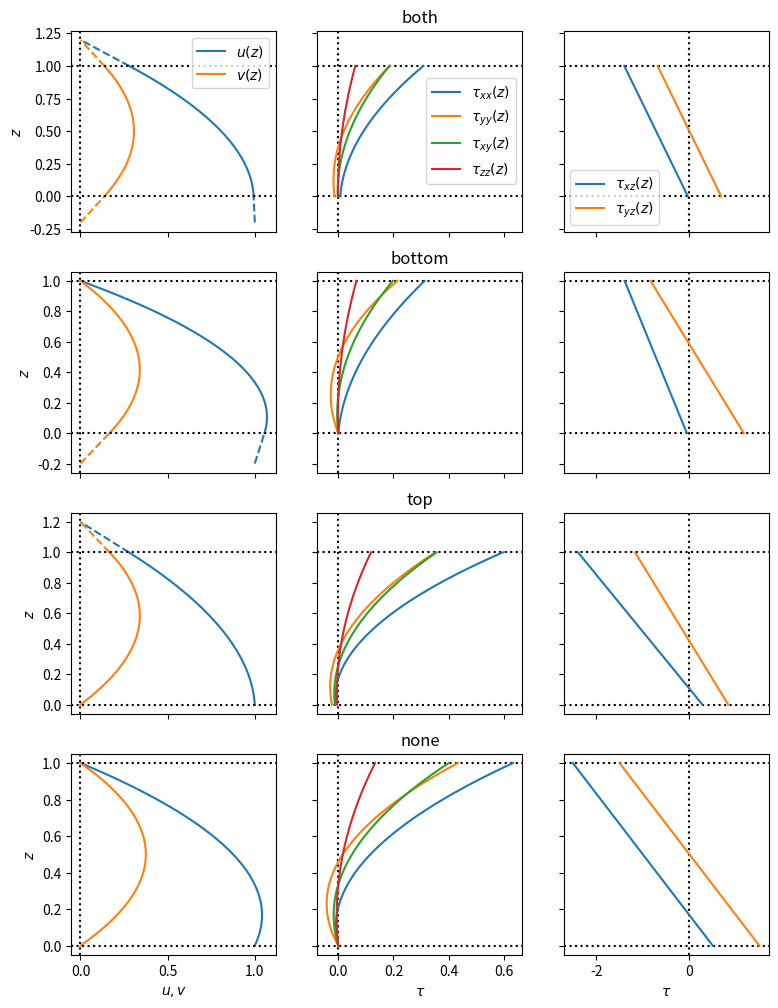

The matplotlib source for this figure:
# %% [markdown]
# # Viscous stress tensor calculation with wall slip

# %% [markdown]
# The viscous stress tensor for a Newtonian fluid is usually expressed as a linear function of
# the velocity gradient, i.e., 
# $\tau_{ij} = \eta(u_{i,j} + u_{j,i}) + (\zeta - \frac{2}{3}\eta)u_{i,i}\delta_{ij}$.
# Here, we seek an expression in terms of the gap-averaged densities of conserved 
# variables $\rho(x, y)$, $j_x(x, y)$, and $j_y(x, y)$.
# Here, we use [Sympy](https://sympy.org) to derive the expressions for the stress tensor components.
#
# We start with a common ansatz for the velocity profiles
# 
# $u(z) = a z (h - z) + \frac{U_{top} - U_{bot}}{h} z + U_{bot}$,
# 
# $v(z) = b z (h - z) + \frac{V_{top} - V_{bot}}{h} z + V_{bot}$,
#
# $w(z) = cz^2(h - z)^2$,
#
# for $z \in [0, h]$.
#

# %%
import sympy as sp

# Define Cartesian coordinates
x, y, z = sp.symbols('x y z')

# Define some constants
zeta, eta = sp.symbols('zeta eta') # Viscosities

# The unknown parameters for the nonlinear part, that we need to find
a, b, c = sp.symbols('a b c')

# The gap height is a function of the lateral coordinates
h = sp.Function('h')

# %% [markdown]
# $U_{bot}$, $U_{top}$, $V_{bot}$, $V_{top}$ are the velocity of the outermost fluid 
# layers in contact with the the bottom and top wall, and in $x$ and $y$ direction, respectively.
# In the case of the no slip boundary condition, these velocities are identical
# with those of the wall. For the no slip boundary conditions, we have to account for the slip length $L_{slip}$
#
# $U_{bot} = U_{bot,wall} + L_{slip, bot}\left(\frac{\partial u}{\partial z}\right)_{z=0}$,
#
# $U_{top} = U_{top,wall} - L_{slip, top}\left(\frac{\partial u}{\partial z}\right)_{z=h}$,
#
# $V_{bot} = V_{bot,wall} + L_{slip, top}\left(\frac{\partial v}{\partial z}\right)_{z=0}$,
#
# $V_{top} = V_{top,wall} - L_{slip, top}\left(\frac{\partial v}{\partial z}\right)_{z=h}$.
#
# Thus, wall velocities are constants...

# %%
Lsb, Lst  = sp.symbols('Lsb Lst')
Utw, Ubw, Vtw, Vbw = sp.symbols('Utw Ubw Vtw Vbw')



# %% [markdown]
# ...but the boundary layer velocities are functions (of x and y).


# %%
Ut, Ub, Vt, Vb = sp.symbols('Ut Ub Vt Vb') # Velocities
# Ut = sp.Function('Ut')
# Ub = sp.Function('Ub')
# Vt = sp.Function('Vt')
# Vb = sp.Function('Vb')

# %%
# Velocity profiles
_u = (Ut - Ub) * z /  h(x, y) + Ub + a * z * (h(x, y) - z)
_v = (Vt - Vb) * z /  h(x, y) + Vb + b * z * (h(x, y) - z)
w = c * z**2 * (h(x, y) - z)**2

# Helper variables
__Ub = Ubw + Lsb * sp.diff(_u, z).subs(z, 0)
__Ut = Utw - Lst * sp.diff(_u, z).subs(z, h(x, y))
__Vb = Vbw + Lsb * sp.diff(_v, z).subs(z, 0)
__Vt = Vtw - Lst * sp.diff(_v, z).subs(z, h(x, y))

# Replace boundary layer velcoities
u = _u.subs({Ub: __Ub, Ut: __Ut})
v = _v.subs({Vb: __Vb, Vt: __Vt})


# %% [markdown]
# The unknown parameters can be found by using the definition of the 
# gap-averaged fluxes, e.g.
# 
# $j_x(x, y) = \frac{\rho(x, y)}{h(x,y)}\int_0^{h(x, y)} u(z) dz$,
#
# where we assume that the density is constant across the gap. 
# Thus, we can solve the latter expression for $a$.

# %%
# Define continuum fields as functions
jx = sp.Function('jx')
jy = sp.Function('jy')
jz = sp.Function('jz')
rho = sp.Function('rho')

# Define equations
eq1 = sp.Eq(jx(x, y), rho(x, y) / h(x, y) * sp.integrate(u, (z, 0, h(x, y))))
eq2 = sp.Eq(jy(x, y), rho(x, y) / h(x, y) * sp.integrate(v, (z, 0, h(x, y))))
eq3 = sp.Eq(jz(x, y), rho(x, y) / h(x, y) * sp.integrate(w, (z, 0, h(x, y))))

# Solve for a, b, c
_a, = sp.solveset(eq1, a)
_b, = sp.solveset(eq2, b)
_c, = sp.solveset(eq3, c)

# %% [markdown]
# Furthermore, the boundary layer velocities need to be solved for using
# 
# $U_{bot} = u(0)$, $U_{top} = u(h)$, 
#
# $V_{bot} = v(0)$, $V_{top} = v(h)$.

# %%
eq4 = sp.Eq(Ub, u.subs(a, _a).subs(z, 0))
_Ub, = sp.solveset(eq4, Ub)

eq5 = sp.Eq(Ut, u.subs(a, _a).subs(z, h(x, y)).subs(Ub, _Ub))
_Ut, = sp.solveset(eq5, Ut)

eq6 = sp.Eq(Vb, v.subs(b, _b).subs(z, 0))
_Vb, = sp.solveset(eq6, Vb)

eq7 = sp.Eq(Vt, v.subs(b, _b).subs(z, h(x, y)).subs(Vb, _Vb))
_Vt, = sp.solveset(eq7, Vt)


# %% [markdown]
# It is important to realize that the solutions depend on the lateral coordinates.
# Thus, before we differentiate, we need to substitute the solutions
# into the expressions for the velocity profiles using ```subs```.

# %%
u_final = u.subs(a, _a).subs(Ub, _Ub).subs(Ut, _Ut)
v_final = v.subs(b, _b).subs(Vb, _Vb).subs(Vt, _Vt)

# Compute velocity gradients
du_dx = sp.diff(u_final, x)
du_dy = sp.diff(u_final, y)
du_dz = sp.diff(u_final, z)

dv_dx = sp.diff(v_final, x)
dv_dy = sp.diff(v_final, y)
dv_dz = sp.diff(v_final, z)

dw_dx = sp.diff(w.subs(c, _c), x)
dw_dy = sp.diff(w.subs(c, _c), y)
dw_dz = sp.diff(w.subs(c, _c), z)

# Symmetrize
Dxx = du_dx
Dyy = dv_dy
Dzz = dw_dz
Dxy = (du_dy + dv_dx) / 2
Dxz = (du_dz + dw_dx) / 2 
Dyz = (dv_dz + dw_dy) / 2

# Trace
trD = Dxx + Dyy + Dzz

v1, v2 = sp.symbols('v1 v2')
# v1 = (zeta + sp.Rational(4, 3) * eta)
# v2 = (zeta - sp.Rational(2, 3) * eta)

# Viscous stress
Txx = v1 * Dxx  + v2 * (Dyy + Dzz)
Tyy = v1 * Dyy  + v2 * (Dxx + Dzz)
Tzz = v1 * Dzz + v2 * (Dxx + Dyy)
Txy = 2 * eta * Dxy
Txz = 2 * eta * Dxz
Tyz = 2 * eta * Dyz

# %% [markdown]
# Let's print the velolcity and stress profiles. First, we make some 
# simplifying assumptions and useful replacements.

# %%
H, Hx, Hy = sp.symbols('h[0] h[1] h[2]')
q0, q1, q2 = sp.symbols('q[0] q[1] q[2]')
dq0x, dq1x, dq2x = sp.symbols('dqx[0] dqx[1] dqx[2]')
dq0y, dq1y, dq2y = sp.symbols('dqy[0] dqy[1] dqy[2]')
U, V, Ls = sp.symbols('U V Ls')


_replace = {
    sp.Derivative(h(x, y), x): Hx,
    sp.Derivative(h(x, y), y): Hy,
    h(x, y): H, 
    rho(x, y): q0,
    jx(x, y): q1,
    jy(x, y): q2,
    jz(x, y): 0,
    sp.Derivative(rho(x, y), x): dq0x,
    sp.Derivative(rho(x, y), y): dq0y,
    sp.Derivative(jx(x, y), x): dq1x,
    sp.Derivative(jx(x, y), y): dq1y,
    sp.Derivative(jy(x, y), x): dq2x,
    sp.Derivative(jy(x, y), y): dq2y,
    sp.Derivative(jz(x, y), x): 0,
    sp.Derivative(jz(x, y), y): 0,
    Ubw: U, 
    Vbw: V,
    Vtw: 0,
    Utw: 0,
    }

# %% [markdown]
# We may want to consider different combinations of slip/no-slip

# %%
write = False  # set to false when building the doc
from copy import deepcopy

replace_no_slip = deepcopy(_replace)
replace_no_slip['Lsb'] = 0
replace_no_slip['Lst'] = 0

replace_slip_bottom = deepcopy(_replace)
replace_slip_bottom['Lsb'] = Ls
replace_slip_bottom['Lst'] = 0

replace_slip_top = deepcopy(_replace)
replace_slip_top['Lsb'] = 0
replace_slip_top['Lst'] = Ls


replace_slip_both = deepcopy(_replace)
replace_slip_both['Lsb'] = Ls
replace_slip_both['Lst'] = Ls


# Velocity profiles
if write:
    print('\nVelocity profiles (no slip):')
    print('u = ', sp.simplify(u_final.subs(replace_no_slip)))
    print('v = ', sp.simplify(v_final.subs(replace_no_slip)))

    print('\nVelocity profiles (slip top):')
    print('u = ', sp.simplify(u_final.subs(replace_slip_top)))
    print('v = ', sp.simplify(v_final.subs(replace_slip_top)))

    print('\nVelocity profiles (slip bottom):')
    print('u = ', sp.simplify(u_final.subs(replace_slip_bottom)))
    print('v = ', sp.simplify(v_final.subs(replace_slip_bottom)))

    print('\nVelocity profiles (slip both):')
    print('u = ', sp.simplify(u_final.subs(replace_slip_both)))
    print('v = ', sp.simplify(v_final.subs(replace_slip_both)))


# %% [markdown]
# From now on, we consider only the case where both walls have the same slip properties

# %%
replace = replace_slip_both

if write:
    print('Stress profiles:')
    print('tau_xx = ', sp.simplify(Txx.subs(replace)))
    print('tau_yy = ', sp.simplify(Tyy.subs(replace)))
    print('tau_zz = ', sp.simplify(Tzz.subs(replace)))
    print('tau_xy = ', sp.simplify(Txy.subs(replace)))
    print('tau_xz = ', sp.simplify(Txz.subs(replace)))
    print('tau_yz = ', sp.simplify(Tyz.subs(replace)))


# %% [markdown]
# Solving the height-averaged balance equations, we need to evaluate the viscous stress at the walls...

# %%
if write:
    print('Stress bottom:')
    print('tau_xx(z=0) = ', sp.simplify(Txx.subs(replace).subs(z, 0)))
    print('tau_yy(z=0) = ', sp.simplify(Tyy.subs(replace).subs(z, 0)))
    print('tau_zz(z=0) = ', sp.simplify(Tzz.subs(replace).subs(z, 0)))
    print('tau_xy(z=0) = ', sp.simplify(Txy.subs(replace).subs(z, 0)))
    print('tau_xz(z=0) = ', sp.simplify(Txz.subs(replace).subs(z, 0)))
    print('tau_yz(z=0) = ', sp.simplify(Tyz.subs(replace).subs(z, 0)))

# %%
if write:
    print('Stress top:')
    print('tau_xx(z=h) = ', sp.simplify(Txx.subs(replace).subs(z, H)))
    print('tau_yy(z=h) = ', sp.simplify(Tyy.subs(replace).subs(z, H)))
    print('tau_zz(z=h) = ', sp.simplify(Tzz.subs(replace).subs(z, H)))
    print('tau_xy(z=h) = ', sp.simplify(Txy.subs(replace).subs(z, H)))
    print('tau_xz(z=h) = ', sp.simplify(Txz.subs(replace).subs(z, H)))
    print('tau_yz(z=h) = ', sp.simplify(Tyz.subs(replace).subs(z, H)))

# %% [markdown]
# ...or averaged over the gap height

# %%
if write:
    # Average stress
    Txx_avg = sp.integrate(sp.simplify(Txx.subs(replace)), (z, 0, h(x,y))) / h(x, y)
    Tyy_avg = sp.integrate(sp.simplify(Tyy.subs(replace)), (z, 0, h(x,y))) / h(x, y)
    Txy_avg = sp.integrate(sp.simplify(Txy.subs(replace)), (z, 0, h(x,y))) / h(x, y)

    print('Stress avg:')
    print('tau_xx_avg = ', sp.simplify(Txx_avg))
    print('tau_yy_avg = ', sp.simplify(Tyy_avg))
    print('tau_xy_avg = ', sp.simplify(Txy_avg))

# %% [markdown]
# These expressions are hardcoded in {py:mod}`hans.stress` or
# can be directly copied into Python functions for plotting

# %%
def get_velocity_profiles(z, h, q, Ls=0., U=1., V=0., mode='both'):

    assert mode in ['both', 'top', 'bottom', 'none']

    if mode == 'both':
        u =  (12*Ls**2*h[0]*q[1] + 4*Ls*U*h[0]**2*q[0] - 12*Ls*U*h[0]*q[0]*z + 6*Ls*U*q[0]*z**2 + 6*Ls*h[0]**2*q[1] + 12*Ls*h[0]*q[1]*z - 12*Ls*q[1]*z**2 + U*h[0]**3*q[0] - 4*U*h[0]**2*q[0]*z + 3*U*h[0]*q[0]*z**2 + 6*h[0]**2*q[1]*z - 6*h[0]*q[1]*z**2)/(h[0]*q[0]*(12*Ls**2 + 8*Ls*h[0] + h[0]**2))
        v =  (12*Ls**2*h[0]*q[2] + 4*Ls*V*h[0]**2*q[0] - 12*Ls*V*h[0]*q[0]*z + 6*Ls*V*q[0]*z**2 + 6*Ls*h[0]**2*q[2] + 12*Ls*h[0]*q[2]*z - 12*Ls*q[2]*z**2 + V*h[0]**3*q[0] - 4*V*h[0]**2*q[0]*z + 3*V*h[0]*q[0]*z**2 + 6*h[0]**2*q[2]*z - 6*h[0]*q[2]*z**2)/(h[0]*q[0]*(12*Ls**2 + 8*Ls*h[0] + h[0]**2))
    elif mode == 'top':
        u =  (4*Ls*U*h[0]**2*q[0] - 12*Ls*U*h[0]*q[0]*z + 6*Ls*U*q[0]*z**2 + 12*Ls*h[0]*q[1]*z - 6*Ls*q[1]*z**2 + U*h[0]**3*q[0] - 4*U*h[0]**2*q[0]*z + 3*U*h[0]*q[0]*z**2 + 6*h[0]**2*q[1]*z - 6*h[0]*q[1]*z**2)/(h[0]**2*q[0]*(4*Ls + h[0]))
        v =  (4*Ls*V*h[0]**2*q[0] - 12*Ls*V*h[0]*q[0]*z + 6*Ls*V*q[0]*z**2 + 12*Ls*h[0]*q[2]*z - 6*Ls*q[2]*z**2 + V*h[0]**3*q[0] - 4*V*h[0]**2*q[0]*z + 3*V*h[0]*q[0]*z**2 + 6*h[0]**2*q[2]*z - 6*h[0]*q[2]*z**2)/(h[0]**2*q[0]*(4*Ls + h[0]))
    elif mode == 'bottom':
        u =  (6*Ls*h[0]**2*q[1] - 6*Ls*q[1]*z**2 + U*h[0]**3*q[0] - 4*U*h[0]**2*q[0]*z + 3*U*h[0]*q[0]*z**2 + 6*h[0]**2*q[1]*z - 6*h[0]*q[1]*z**2)/(h[0]**2*q[0]*(4*Ls + h[0]))
        v =  (6*Ls*h[0]**2*q[2] - 6*Ls*q[2]*z**2 + V*h[0]**3*q[0] - 4*V*h[0]**2*q[0]*z + 3*V*h[0]*q[0]*z**2 + 6*h[0]**2*q[2]*z - 6*h[0]*q[2]*z**2)/(h[0]**2*q[0]*(4*Ls + h[0]))
    elif mode == 'none':
        u =  (U*h[0]**2*q[0] - U*h[0]*q[0]*z - 3*z*(h[0] - z)*(U*q[0] - 2*q[1]))/(h[0]**2*q[0])
        v =  (V*h[0]**2*q[0] - V*h[0]*q[0]*z - 3*z*(h[0] - z)*(V*q[0] - 2*q[2]))/(h[0]**2*q[0])
    
    return u, v


def get_stress_profiles(z, h, q, dqx, dqy, U=1., V=0., eta=1., zeta=1., Ls=0, mode='both'):

    v1 = zeta + 4 / 3 * eta
    v2 = zeta - 2 / 3 * eta

    if mode == 'both':
        tau_xx =  2*(-72*Ls**4*dqx[0]*h[0]**2*q[1]*v1 + 72*Ls**4*dqx[1]*h[0]**2*q[0]*v1 - 72*Ls**4*dqy[0]*h[0]**2*q[2]*v2 + 72*Ls**4*dqy[2]*h[0]**2*q[0]*v2 + 24*Ls**3*U*h[0]**2*h[1]*q[0]**2*v1 - 36*Ls**3*U*h[1]*q[0]**2*v1*z**2 + 24*Ls**3*V*h[0]**2*h[2]*q[0]**2*v2 - 36*Ls**3*V*h[2]*q[0]**2*v2*z**2 - 84*Ls**3*dqx[0]*h[0]**3*q[1]*v1 - 72*Ls**3*dqx[0]*h[0]**2*q[1]*v1*z + 72*Ls**3*dqx[0]*h[0]*q[1]*v1*z**2 + 84*Ls**3*dqx[1]*h[0]**3*q[0]*v1 + 72*Ls**3*dqx[1]*h[0]**2*q[0]*v1*z - 72*Ls**3*dqx[1]*h[0]*q[0]*v1*z**2 - 84*Ls**3*dqy[0]*h[0]**3*q[2]*v2 - 72*Ls**3*dqy[0]*h[0]**2*q[2]*v2*z + 72*Ls**3*dqy[0]*h[0]*q[2]*v2*z**2 + 84*Ls**3*dqy[2]*h[0]**3*q[0]*v2 + 72*Ls**3*dqy[2]*h[0]**2*q[0]*v2*z - 72*Ls**3*dqy[2]*h[0]*q[0]*v2*z**2 - 12*Ls**3*h[0]**2*h[1]*q[0]*q[1]*v1 - 12*Ls**3*h[0]**2*h[2]*q[0]*q[2]*v2 + 72*Ls**3*h[1]*q[0]*q[1]*v1*z**2 + 72*Ls**3*h[2]*q[0]*q[2]*v2*z**2 + 12*Ls**2*U*h[0]**3*h[1]*q[0]**2*v1 + 24*Ls**2*U*h[0]**2*h[1]*q[0]**2*v1*z - 48*Ls**2*U*h[0]*h[1]*q[0]**2*v1*z**2 + 12*Ls**2*V*h[0]**3*h[2]*q[0]**2*v2 + 24*Ls**2*V*h[0]**2*h[2]*q[0]**2*v2*z - 48*Ls**2*V*h[0]*h[2]*q[0]**2*v2*z**2 - 30*Ls**2*dqx[0]*h[0]**4*q[1]*v1 - 84*Ls**2*dqx[0]*h[0]**3*q[1]*v1*z + 84*Ls**2*dqx[0]*h[0]**2*q[1]*v1*z**2 + 30*Ls**2*dqx[1]*h[0]**4*q[0]*v1 + 84*Ls**2*dqx[1]*h[0]**3*q[0]*v1*z - 84*Ls**2*dqx[1]*h[0]**2*q[0]*v1*z**2 - 30*Ls**2*dqy[0]*h[0]**4*q[2]*v2 - 84*Ls**2*dqy[0]*h[0]**3*q[2]*v2*z + 84*Ls**2*dqy[0]*h[0]**2*q[2]*v2*z**2 + 30*Ls**2*dqy[2]*h[0]**4*q[0]*v2 + 84*Ls**2*dqy[2]*h[0]**3*q[0]*v2*z - 84*Ls**2*dqy[2]*h[0]**2*q[0]*v2*z**2 - 12*Ls**2*h[0]**3*h[1]*q[0]*q[1]*v1 - 12*Ls**2*h[0]**3*h[2]*q[0]*q[2]*v2 - 12*Ls**2*h[0]**2*h[1]*q[0]*q[1]*v1*z - 12*Ls**2*h[0]**2*h[2]*q[0]*q[2]*v2*z + 96*Ls**2*h[0]*h[1]*q[0]*q[1]*v1*z**2 + 96*Ls**2*h[0]*h[2]*q[0]*q[2]*v2*z**2 + 2*Ls*U*h[0]**4*h[1]*q[0]**2*v1 + 12*Ls*U*h[0]**3*h[1]*q[0]**2*v1*z - 21*Ls*U*h[0]**2*h[1]*q[0]**2*v1*z**2 + 2*Ls*V*h[0]**4*h[2]*q[0]**2*v2 + 12*Ls*V*h[0]**3*h[2]*q[0]**2*v2*z - 21*Ls*V*h[0]**2*h[2]*q[0]**2*v2*z**2 - 3*Ls*dqx[0]*h[0]**5*q[1]*v1 - 30*Ls*dqx[0]*h[0]**4*q[1]*v1*z + 30*Ls*dqx[0]*h[0]**3*q[1]*v1*z**2 + 3*Ls*dqx[1]*h[0]**5*q[0]*v1 + 30*Ls*dqx[1]*h[0]**4*q[0]*v1*z - 30*Ls*dqx[1]*h[0]**3*q[0]*v1*z**2 - 3*Ls*dqy[0]*h[0]**5*q[2]*v2 - 30*Ls*dqy[0]*h[0]**4*q[2]*v2*z + 30*Ls*dqy[0]*h[0]**3*q[2]*v2*z**2 + 3*Ls*dqy[2]*h[0]**5*q[0]*v2 + 30*Ls*dqy[2]*h[0]**4*q[0]*v2*z - 30*Ls*dqy[2]*h[0]**3*q[0]*v2*z**2 - 3*Ls*h[0]**4*h[1]*q[0]*q[1]*v1 - 3*Ls*h[0]**4*h[2]*q[0]*q[2]*v2 - 12*Ls*h[0]**3*h[1]*q[0]*q[1]*v1*z - 12*Ls*h[0]**3*h[2]*q[0]*q[2]*v2*z + 42*Ls*h[0]**2*h[1]*q[0]*q[1]*v1*z**2 + 42*Ls*h[0]**2*h[2]*q[0]*q[2]*v2*z**2 + 2*U*h[0]**4*h[1]*q[0]**2*v1*z - 3*U*h[0]**3*h[1]*q[0]**2*v1*z**2 + 2*V*h[0]**4*h[2]*q[0]**2*v2*z - 3*V*h[0]**3*h[2]*q[0]**2*v2*z**2 - 3*dqx[0]*h[0]**5*q[1]*v1*z + 3*dqx[0]*h[0]**4*q[1]*v1*z**2 + 3*dqx[1]*h[0]**5*q[0]*v1*z - 3*dqx[1]*h[0]**4*q[0]*v1*z**2 - 3*dqy[0]*h[0]**5*q[2]*v2*z + 3*dqy[0]*h[0]**4*q[2]*v2*z**2 + 3*dqy[2]*h[0]**5*q[0]*v2*z - 3*dqy[2]*h[0]**4*q[0]*v2*z**2 - 3*h[0]**4*h[1]*q[0]*q[1]*v1*z - 3*h[0]**4*h[2]*q[0]*q[2]*v2*z + 6*h[0]**3*h[1]*q[0]*q[1]*v1*z**2 + 6*h[0]**3*h[2]*q[0]*q[2]*v2*z**2)/(h[0]**2*q[0]**2*(144*Ls**4 + 192*Ls**3*h[0] + 88*Ls**2*h[0]**2 + 16*Ls*h[0]**3 + h[0]**4))
        tau_yy =  2*(-72*Ls**4*dqx[0]*h[0]**2*q[1]*v2 + 72*Ls**4*dqx[1]*h[0]**2*q[0]*v2 - 72*Ls**4*dqy[0]*h[0]**2*q[2]*v1 + 72*Ls**4*dqy[2]*h[0]**2*q[0]*v1 + 24*Ls**3*U*h[0]**2*h[1]*q[0]**2*v2 - 36*Ls**3*U*h[1]*q[0]**2*v2*z**2 + 24*Ls**3*V*h[0]**2*h[2]*q[0]**2*v1 - 36*Ls**3*V*h[2]*q[0]**2*v1*z**2 - 84*Ls**3*dqx[0]*h[0]**3*q[1]*v2 - 72*Ls**3*dqx[0]*h[0]**2*q[1]*v2*z + 72*Ls**3*dqx[0]*h[0]*q[1]*v2*z**2 + 84*Ls**3*dqx[1]*h[0]**3*q[0]*v2 + 72*Ls**3*dqx[1]*h[0]**2*q[0]*v2*z - 72*Ls**3*dqx[1]*h[0]*q[0]*v2*z**2 - 84*Ls**3*dqy[0]*h[0]**3*q[2]*v1 - 72*Ls**3*dqy[0]*h[0]**2*q[2]*v1*z + 72*Ls**3*dqy[0]*h[0]*q[2]*v1*z**2 + 84*Ls**3*dqy[2]*h[0]**3*q[0]*v1 + 72*Ls**3*dqy[2]*h[0]**2*q[0]*v1*z - 72*Ls**3*dqy[2]*h[0]*q[0]*v1*z**2 - 12*Ls**3*h[0]**2*h[1]*q[0]*q[1]*v2 - 12*Ls**3*h[0]**2*h[2]*q[0]*q[2]*v1 + 72*Ls**3*h[1]*q[0]*q[1]*v2*z**2 + 72*Ls**3*h[2]*q[0]*q[2]*v1*z**2 + 12*Ls**2*U*h[0]**3*h[1]*q[0]**2*v2 + 24*Ls**2*U*h[0]**2*h[1]*q[0]**2*v2*z - 48*Ls**2*U*h[0]*h[1]*q[0]**2*v2*z**2 + 12*Ls**2*V*h[0]**3*h[2]*q[0]**2*v1 + 24*Ls**2*V*h[0]**2*h[2]*q[0]**2*v1*z - 48*Ls**2*V*h[0]*h[2]*q[0]**2*v1*z**2 - 30*Ls**2*dqx[0]*h[0]**4*q[1]*v2 - 84*Ls**2*dqx[0]*h[0]**3*q[1]*v2*z + 84*Ls**2*dqx[0]*h[0]**2*q[1]*v2*z**2 + 30*Ls**2*dqx[1]*h[0]**4*q[0]*v2 + 84*Ls**2*dqx[1]*h[0]**3*q[0]*v2*z - 84*Ls**2*dqx[1]*h[0]**2*q[0]*v2*z**2 - 30*Ls**2*dqy[0]*h[0]**4*q[2]*v1 - 84*Ls**2*dqy[0]*h[0]**3*q[2]*v1*z + 84*Ls**2*dqy[0]*h[0]**2*q[2]*v1*z**2 + 30*Ls**2*dqy[2]*h[0]**4*q[0]*v1 + 84*Ls**2*dqy[2]*h[0]**3*q[0]*v1*z - 84*Ls**2*dqy[2]*h[0]**2*q[0]*v1*z**2 - 12*Ls**2*h[0]**3*h[1]*q[0]*q[1]*v2 - 12*Ls**2*h[0]**3*h[2]*q[0]*q[2]*v1 - 12*Ls**2*h[0]**2*h[1]*q[0]*q[1]*v2*z - 12*Ls**2*h[0]**2*h[2]*q[0]*q[2]*v1*z + 96*Ls**2*h[0]*h[1]*q[0]*q[1]*v2*z**2 + 96*Ls**2*h[0]*h[2]*q[0]*q[2]*v1*z**2 + 2*Ls*U*h[0]**4*h[1]*q[0]**2*v2 + 12*Ls*U*h[0]**3*h[1]*q[0]**2*v2*z - 21*Ls*U*h[0]**2*h[1]*q[0]**2*v2*z**2 + 2*Ls*V*h[0]**4*h[2]*q[0]**2*v1 + 12*Ls*V*h[0]**3*h[2]*q[0]**2*v1*z - 21*Ls*V*h[0]**2*h[2]*q[0]**2*v1*z**2 - 3*Ls*dqx[0]*h[0]**5*q[1]*v2 - 30*Ls*dqx[0]*h[0]**4*q[1]*v2*z + 30*Ls*dqx[0]*h[0]**3*q[1]*v2*z**2 + 3*Ls*dqx[1]*h[0]**5*q[0]*v2 + 30*Ls*dqx[1]*h[0]**4*q[0]*v2*z - 30*Ls*dqx[1]*h[0]**3*q[0]*v2*z**2 - 3*Ls*dqy[0]*h[0]**5*q[2]*v1 - 30*Ls*dqy[0]*h[0]**4*q[2]*v1*z + 30*Ls*dqy[0]*h[0]**3*q[2]*v1*z**2 + 3*Ls*dqy[2]*h[0]**5*q[0]*v1 + 30*Ls*dqy[2]*h[0]**4*q[0]*v1*z - 30*Ls*dqy[2]*h[0]**3*q[0]*v1*z**2 - 3*Ls*h[0]**4*h[1]*q[0]*q[1]*v2 - 3*Ls*h[0]**4*h[2]*q[0]*q[2]*v1 - 12*Ls*h[0]**3*h[1]*q[0]*q[1]*v2*z - 12*Ls*h[0]**3*h[2]*q[0]*q[2]*v1*z + 42*Ls*h[0]**2*h[1]*q[0]*q[1]*v2*z**2 + 42*Ls*h[0]**2*h[2]*q[0]*q[2]*v1*z**2 + 2*U*h[0]**4*h[1]*q[0]**2*v2*z - 3*U*h[0]**3*h[1]*q[0]**2*v2*z**2 + 2*V*h[0]**4*h[2]*q[0]**2*v1*z - 3*V*h[0]**3*h[2]*q[0]**2*v1*z**2 - 3*dqx[0]*h[0]**5*q[1]*v2*z + 3*dqx[0]*h[0]**4*q[1]*v2*z**2 + 3*dqx[1]*h[0]**5*q[0]*v2*z - 3*dqx[1]*h[0]**4*q[0]*v2*z**2 - 3*dqy[0]*h[0]**5*q[2]*v1*z + 3*dqy[0]*h[0]**4*q[2]*v1*z**2 + 3*dqy[2]*h[0]**5*q[0]*v1*z - 3*dqy[2]*h[0]**4*q[0]*v1*z**2 - 3*h[0]**4*h[1]*q[0]*q[1]*v2*z - 3*h[0]**4*h[2]*q[0]*q[2]*v1*z + 6*h[0]**3*h[1]*q[0]*q[1]*v2*z**2 + 6*h[0]**3*h[2]*q[0]*q[2]*v1*z**2)/(h[0]**2*q[0]**2*(144*Ls**4 + 192*Ls**3*h[0] + 88*Ls**2*h[0]**2 + 16*Ls*h[0]**3 + h[0]**4))
        tau_zz =  2*v2*(-72*Ls**4*dqx[0]*h[0]**2*q[1] + 72*Ls**4*dqx[1]*h[0]**2*q[0] - 72*Ls**4*dqy[0]*h[0]**2*q[2] + 72*Ls**4*dqy[2]*h[0]**2*q[0] + 24*Ls**3*U*h[0]**2*h[1]*q[0]**2 - 36*Ls**3*U*h[1]*q[0]**2*z**2 + 24*Ls**3*V*h[0]**2*h[2]*q[0]**2 - 36*Ls**3*V*h[2]*q[0]**2*z**2 - 84*Ls**3*dqx[0]*h[0]**3*q[1] - 72*Ls**3*dqx[0]*h[0]**2*q[1]*z + 72*Ls**3*dqx[0]*h[0]*q[1]*z**2 + 84*Ls**3*dqx[1]*h[0]**3*q[0] + 72*Ls**3*dqx[1]*h[0]**2*q[0]*z - 72*Ls**3*dqx[1]*h[0]*q[0]*z**2 - 84*Ls**3*dqy[0]*h[0]**3*q[2] - 72*Ls**3*dqy[0]*h[0]**2*q[2]*z + 72*Ls**3*dqy[0]*h[0]*q[2]*z**2 + 84*Ls**3*dqy[2]*h[0]**3*q[0] + 72*Ls**3*dqy[2]*h[0]**2*q[0]*z - 72*Ls**3*dqy[2]*h[0]*q[0]*z**2 - 12*Ls**3*h[0]**2*h[1]*q[0]*q[1] - 12*Ls**3*h[0]**2*h[2]*q[0]*q[2] + 72*Ls**3*h[1]*q[0]*q[1]*z**2 + 72*Ls**3*h[2]*q[0]*q[2]*z**2 + 12*Ls**2*U*h[0]**3*h[1]*q[0]**2 + 24*Ls**2*U*h[0]**2*h[1]*q[0]**2*z - 48*Ls**2*U*h[0]*h[1]*q[0]**2*z**2 + 12*Ls**2*V*h[0]**3*h[2]*q[0]**2 + 24*Ls**2*V*h[0]**2*h[2]*q[0]**2*z - 48*Ls**2*V*h[0]*h[2]*q[0]**2*z**2 - 30*Ls**2*dqx[0]*h[0]**4*q[1] - 84*Ls**2*dqx[0]*h[0]**3*q[1]*z + 84*Ls**2*dqx[0]*h[0]**2*q[1]*z**2 + 30*Ls**2*dqx[1]*h[0]**4*q[0] + 84*Ls**2*dqx[1]*h[0]**3*q[0]*z - 84*Ls**2*dqx[1]*h[0]**2*q[0]*z**2 - 30*Ls**2*dqy[0]*h[0]**4*q[2] - 84*Ls**2*dqy[0]*h[0]**3*q[2]*z + 84*Ls**2*dqy[0]*h[0]**2*q[2]*z**2 + 30*Ls**2*dqy[2]*h[0]**4*q[0] + 84*Ls**2*dqy[2]*h[0]**3*q[0]*z - 84*Ls**2*dqy[2]*h[0]**2*q[0]*z**2 - 12*Ls**2*h[0]**3*h[1]*q[0]*q[1] - 12*Ls**2*h[0]**3*h[2]*q[0]*q[2] - 12*Ls**2*h[0]**2*h[1]*q[0]*q[1]*z - 12*Ls**2*h[0]**2*h[2]*q[0]*q[2]*z + 96*Ls**2*h[0]*h[1]*q[0]*q[1]*z**2 + 96*Ls**2*h[0]*h[2]*q[0]*q[2]*z**2 + 2*Ls*U*h[0]**4*h[1]*q[0]**2 + 12*Ls*U*h[0]**3*h[1]*q[0]**2*z - 21*Ls*U*h[0]**2*h[1]*q[0]**2*z**2 + 2*Ls*V*h[0]**4*h[2]*q[0]**2 + 12*Ls*V*h[0]**3*h[2]*q[0]**2*z - 21*Ls*V*h[0]**2*h[2]*q[0]**2*z**2 - 3*Ls*dqx[0]*h[0]**5*q[1] - 30*Ls*dqx[0]*h[0]**4*q[1]*z + 30*Ls*dqx[0]*h[0]**3*q[1]*z**2 + 3*Ls*dqx[1]*h[0]**5*q[0] + 30*Ls*dqx[1]*h[0]**4*q[0]*z - 30*Ls*dqx[1]*h[0]**3*q[0]*z**2 - 3*Ls*dqy[0]*h[0]**5*q[2] - 30*Ls*dqy[0]*h[0]**4*q[2]*z + 30*Ls*dqy[0]*h[0]**3*q[2]*z**2 + 3*Ls*dqy[2]*h[0]**5*q[0] + 30*Ls*dqy[2]*h[0]**4*q[0]*z - 30*Ls*dqy[2]*h[0]**3*q[0]*z**2 - 3*Ls*h[0]**4*h[1]*q[0]*q[1] - 3*Ls*h[0]**4*h[2]*q[0]*q[2] - 12*Ls*h[0]**3*h[1]*q[0]*q[1]*z - 12*Ls*h[0]**3*h[2]*q[0]*q[2]*z + 42*Ls*h[0]**2*h[1]*q[0]*q[1]*z**2 + 42*Ls*h[0]**2*h[2]*q[0]*q[2]*z**2 + 2*U*h[0]**4*h[1]*q[0]**2*z - 3*U*h[0]**3*h[1]*q[0]**2*z**2 + 2*V*h[0]**4*h[2]*q[0]**2*z - 3*V*h[0]**3*h[2]*q[0]**2*z**2 - 3*dqx[0]*h[0]**5*q[1]*z + 3*dqx[0]*h[0]**4*q[1]*z**2 + 3*dqx[1]*h[0]**5*q[0]*z - 3*dqx[1]*h[0]**4*q[0]*z**2 - 3*dqy[0]*h[0]**5*q[2]*z + 3*dqy[0]*h[0]**4*q[2]*z**2 + 3*dqy[2]*h[0]**5*q[0]*z - 3*dqy[2]*h[0]**4*q[0]*z**2 - 3*h[0]**4*h[1]*q[0]*q[1]*z - 3*h[0]**4*h[2]*q[0]*q[2]*z + 6*h[0]**3*h[1]*q[0]*q[1]*z**2 + 6*h[0]**3*h[2]*q[0]*q[2]*z**2)/(h[0]**2*q[0]**2*(144*Ls**4 + 192*Ls**3*h[0] + 88*Ls**2*h[0]**2 + 16*Ls*h[0]**3 + h[0]**4))
        tau_xy =  2*eta*(-72*Ls**4*dqx[0]*h[0]**2*q[2] + 72*Ls**4*dqx[2]*h[0]**2*q[0] - 72*Ls**4*dqy[0]*h[0]**2*q[1] + 72*Ls**4*dqy[1]*h[0]**2*q[0] + 24*Ls**3*U*h[0]**2*h[2]*q[0]**2 - 36*Ls**3*U*h[2]*q[0]**2*z**2 + 24*Ls**3*V*h[0]**2*h[1]*q[0]**2 - 36*Ls**3*V*h[1]*q[0]**2*z**2 - 84*Ls**3*dqx[0]*h[0]**3*q[2] - 72*Ls**3*dqx[0]*h[0]**2*q[2]*z + 72*Ls**3*dqx[0]*h[0]*q[2]*z**2 + 84*Ls**3*dqx[2]*h[0]**3*q[0] + 72*Ls**3*dqx[2]*h[0]**2*q[0]*z - 72*Ls**3*dqx[2]*h[0]*q[0]*z**2 - 84*Ls**3*dqy[0]*h[0]**3*q[1] - 72*Ls**3*dqy[0]*h[0]**2*q[1]*z + 72*Ls**3*dqy[0]*h[0]*q[1]*z**2 + 84*Ls**3*dqy[1]*h[0]**3*q[0] + 72*Ls**3*dqy[1]*h[0]**2*q[0]*z - 72*Ls**3*dqy[1]*h[0]*q[0]*z**2 - 12*Ls**3*h[0]**2*h[1]*q[0]*q[2] - 12*Ls**3*h[0]**2*h[2]*q[0]*q[1] + 72*Ls**3*h[1]*q[0]*q[2]*z**2 + 72*Ls**3*h[2]*q[0]*q[1]*z**2 + 12*Ls**2*U*h[0]**3*h[2]*q[0]**2 + 24*Ls**2*U*h[0]**2*h[2]*q[0]**2*z - 48*Ls**2*U*h[0]*h[2]*q[0]**2*z**2 + 12*Ls**2*V*h[0]**3*h[1]*q[0]**2 + 24*Ls**2*V*h[0]**2*h[1]*q[0]**2*z - 48*Ls**2*V*h[0]*h[1]*q[0]**2*z**2 - 30*Ls**2*dqx[0]*h[0]**4*q[2] - 84*Ls**2*dqx[0]*h[0]**3*q[2]*z + 84*Ls**2*dqx[0]*h[0]**2*q[2]*z**2 + 30*Ls**2*dqx[2]*h[0]**4*q[0] + 84*Ls**2*dqx[2]*h[0]**3*q[0]*z - 84*Ls**2*dqx[2]*h[0]**2*q[0]*z**2 - 30*Ls**2*dqy[0]*h[0]**4*q[1] - 84*Ls**2*dqy[0]*h[0]**3*q[1]*z + 84*Ls**2*dqy[0]*h[0]**2*q[1]*z**2 + 30*Ls**2*dqy[1]*h[0]**4*q[0] + 84*Ls**2*dqy[1]*h[0]**3*q[0]*z - 84*Ls**2*dqy[1]*h[0]**2*q[0]*z**2 - 12*Ls**2*h[0]**3*h[1]*q[0]*q[2] - 12*Ls**2*h[0]**3*h[2]*q[0]*q[1] - 12*Ls**2*h[0]**2*h[1]*q[0]*q[2]*z - 12*Ls**2*h[0]**2*h[2]*q[0]*q[1]*z + 96*Ls**2*h[0]*h[1]*q[0]*q[2]*z**2 + 96*Ls**2*h[0]*h[2]*q[0]*q[1]*z**2 + 2*Ls*U*h[0]**4*h[2]*q[0]**2 + 12*Ls*U*h[0]**3*h[2]*q[0]**2*z - 21*Ls*U*h[0]**2*h[2]*q[0]**2*z**2 + 2*Ls*V*h[0]**4*h[1]*q[0]**2 + 12*Ls*V*h[0]**3*h[1]*q[0]**2*z - 21*Ls*V*h[0]**2*h[1]*q[0]**2*z**2 - 3*Ls*dqx[0]*h[0]**5*q[2] - 30*Ls*dqx[0]*h[0]**4*q[2]*z + 30*Ls*dqx[0]*h[0]**3*q[2]*z**2 + 3*Ls*dqx[2]*h[0]**5*q[0] + 30*Ls*dqx[2]*h[0]**4*q[0]*z - 30*Ls*dqx[2]*h[0]**3*q[0]*z**2 - 3*Ls*dqy[0]*h[0]**5*q[1] - 30*Ls*dqy[0]*h[0]**4*q[1]*z + 30*Ls*dqy[0]*h[0]**3*q[1]*z**2 + 3*Ls*dqy[1]*h[0]**5*q[0] + 30*Ls*dqy[1]*h[0]**4*q[0]*z - 30*Ls*dqy[1]*h[0]**3*q[0]*z**2 - 3*Ls*h[0]**4*h[1]*q[0]*q[2] - 3*Ls*h[0]**4*h[2]*q[0]*q[1] - 12*Ls*h[0]**3*h[1]*q[0]*q[2]*z - 12*Ls*h[0]**3*h[2]*q[0]*q[1]*z + 42*Ls*h[0]**2*h[1]*q[0]*q[2]*z**2 + 42*Ls*h[0]**2*h[2]*q[0]*q[1]*z**2 + 2*U*h[0]**4*h[2]*q[0]**2*z - 3*U*h[0]**3*h[2]*q[0]**2*z**2 + 2*V*h[0]**4*h[1]*q[0]**2*z - 3*V*h[0]**3*h[1]*q[0]**2*z**2 - 3*dqx[0]*h[0]**5*q[2]*z + 3*dqx[0]*h[0]**4*q[2]*z**2 + 3*dqx[2]*h[0]**5*q[0]*z - 3*dqx[2]*h[0]**4*q[0]*z**2 - 3*dqy[0]*h[0]**5*q[1]*z + 3*dqy[0]*h[0]**4*q[1]*z**2 + 3*dqy[1]*h[0]**5*q[0]*z - 3*dqy[1]*h[0]**4*q[0]*z**2 - 3*h[0]**4*h[1]*q[0]*q[2]*z - 3*h[0]**4*h[2]*q[0]*q[1]*z + 6*h[0]**3*h[1]*q[0]*q[2]*z**2 + 6*h[0]**3*h[2]*q[0]*q[1]*z**2)/(h[0]**2*q[0]**2*(144*Ls**4 + 192*Ls**3*h[0] + 88*Ls**2*h[0]**2 + 16*Ls*h[0]**3 + h[0]**4))
        tau_xz =  2*eta*(-6*Ls*U*h[0]*q[0] + 6*Ls*U*q[0]*z + 6*Ls*h[0]*q[1] - 12*Ls*q[1]*z - 2*U*h[0]**2*q[0] + 3*U*h[0]*q[0]*z + 3*h[0]**2*q[1] - 6*h[0]*q[1]*z)/(h[0]*q[0]*(12*Ls**2 + 8*Ls*h[0] + h[0]**2))
        tau_yz =  2*eta*(-6*Ls*V*h[0]*q[0] + 6*Ls*V*q[0]*z + 6*Ls*h[0]*q[2] - 12*Ls*q[2]*z - 2*V*h[0]**2*q[0] + 3*V*h[0]*q[0]*z + 3*h[0]**2*q[2] - 6*h[0]*q[2]*z)/(h[0]*q[0]*(12*Ls**2 + 8*Ls*h[0] + h[0]**2))
    elif mode == 'top':
        tau_xx =  2*(-12*Ls**2*dqx[0]*h[0]**3*q[1]*v1 + 12*Ls**2*dqx[0]*h[0]*q[1]*v1*z**2 + 12*Ls**2*dqx[1]*h[0]**3*q[0]*v1 - 12*Ls**2*dqx[1]*h[0]*q[0]*v1*z**2 - 12*Ls**2*dqy[0]*h[0]**3*q[2]*v2 + 12*Ls**2*dqy[0]*h[0]*q[2]*v2*z**2 + 12*Ls**2*dqy[2]*h[0]**3*q[0]*v2 - 12*Ls**2*dqy[2]*h[0]*q[0]*v2*z**2 + 24*Ls**2*h[1]*q[0]*q[1]*v1*z**2 + 24*Ls**2*h[2]*q[0]*q[2]*v2*z**2 + 2*Ls*U*h[0]**3*h[1]*q[0]**2*v1 - 6*Ls*U*h[0]*h[1]*q[0]**2*v1*z**2 + 2*Ls*V*h[0]**3*h[2]*q[0]**2*v2 - 6*Ls*V*h[0]*h[2]*q[0]**2*v2*z**2 - 3*Ls*dqx[0]*h[0]**4*q[1]*v1 - 12*Ls*dqx[0]*h[0]**3*q[1]*v1*z + 15*Ls*dqx[0]*h[0]**2*q[1]*v1*z**2 + 3*Ls*dqx[1]*h[0]**4*q[0]*v1 + 12*Ls*dqx[1]*h[0]**3*q[0]*v1*z - 15*Ls*dqx[1]*h[0]**2*q[0]*v1*z**2 - 3*Ls*dqy[0]*h[0]**4*q[2]*v2 - 12*Ls*dqy[0]*h[0]**3*q[2]*v2*z + 15*Ls*dqy[0]*h[0]**2*q[2]*v2*z**2 + 3*Ls*dqy[2]*h[0]**4*q[0]*v2 + 12*Ls*dqy[2]*h[0]**3*q[0]*v2*z - 15*Ls*dqy[2]*h[0]**2*q[0]*v2*z**2 - 3*Ls*h[0]**3*h[1]*q[0]*q[1]*v1 - 3*Ls*h[0]**3*h[2]*q[0]*q[2]*v2 + 21*Ls*h[0]*h[1]*q[0]*q[1]*v1*z**2 + 21*Ls*h[0]*h[2]*q[0]*q[2]*v2*z**2 + 2*U*h[0]**3*h[1]*q[0]**2*v1*z - 3*U*h[0]**2*h[1]*q[0]**2*v1*z**2 + 2*V*h[0]**3*h[2]*q[0]**2*v2*z - 3*V*h[0]**2*h[2]*q[0]**2*v2*z**2 - 3*dqx[0]*h[0]**4*q[1]*v1*z + 3*dqx[0]*h[0]**3*q[1]*v1*z**2 + 3*dqx[1]*h[0]**4*q[0]*v1*z - 3*dqx[1]*h[0]**3*q[0]*v1*z**2 - 3*dqy[0]*h[0]**4*q[2]*v2*z + 3*dqy[0]*h[0]**3*q[2]*v2*z**2 + 3*dqy[2]*h[0]**4*q[0]*v2*z - 3*dqy[2]*h[0]**3*q[0]*v2*z**2 - 3*h[0]**3*h[1]*q[0]*q[1]*v1*z - 3*h[0]**3*h[2]*q[0]*q[2]*v2*z + 6*h[0]**2*h[1]*q[0]*q[1]*v1*z**2 + 6*h[0]**2*h[2]*q[0]*q[2]*v2*z**2)/(h[0]**3*q[0]**2*(16*Ls**2 + 8*Ls*h[0] + h[0]**2))
        tau_yy =  2*(-12*Ls**2*dqx[0]*h[0]**3*q[1]*v2 + 12*Ls**2*dqx[0]*h[0]*q[1]*v2*z**2 + 12*Ls**2*dqx[1]*h[0]**3*q[0]*v2 - 12*Ls**2*dqx[1]*h[0]*q[0]*v2*z**2 - 12*Ls**2*dqy[0]*h[0]**3*q[2]*v1 + 12*Ls**2*dqy[0]*h[0]*q[2]*v1*z**2 + 12*Ls**2*dqy[2]*h[0]**3*q[0]*v1 - 12*Ls**2*dqy[2]*h[0]*q[0]*v1*z**2 + 24*Ls**2*h[1]*q[0]*q[1]*v2*z**2 + 24*Ls**2*h[2]*q[0]*q[2]*v1*z**2 + 2*Ls*U*h[0]**3*h[1]*q[0]**2*v2 - 6*Ls*U*h[0]*h[1]*q[0]**2*v2*z**2 + 2*Ls*V*h[0]**3*h[2]*q[0]**2*v1 - 6*Ls*V*h[0]*h[2]*q[0]**2*v1*z**2 - 3*Ls*dqx[0]*h[0]**4*q[1]*v2 - 12*Ls*dqx[0]*h[0]**3*q[1]*v2*z + 15*Ls*dqx[0]*h[0]**2*q[1]*v2*z**2 + 3*Ls*dqx[1]*h[0]**4*q[0]*v2 + 12*Ls*dqx[1]*h[0]**3*q[0]*v2*z - 15*Ls*dqx[1]*h[0]**2*q[0]*v2*z**2 - 3*Ls*dqy[0]*h[0]**4*q[2]*v1 - 12*Ls*dqy[0]*h[0]**3*q[2]*v1*z + 15*Ls*dqy[0]*h[0]**2*q[2]*v1*z**2 + 3*Ls*dqy[2]*h[0]**4*q[0]*v1 + 12*Ls*dqy[2]*h[0]**3*q[0]*v1*z - 15*Ls*dqy[2]*h[0]**2*q[0]*v1*z**2 - 3*Ls*h[0]**3*h[1]*q[0]*q[1]*v2 - 3*Ls*h[0]**3*h[2]*q[0]*q[2]*v1 + 21*Ls*h[0]*h[1]*q[0]*q[1]*v2*z**2 + 21*Ls*h[0]*h[2]*q[0]*q[2]*v1*z**2 + 2*U*h[0]**3*h[1]*q[0]**2*v2*z - 3*U*h[0]**2*h[1]*q[0]**2*v2*z**2 + 2*V*h[0]**3*h[2]*q[0]**2*v1*z - 3*V*h[0]**2*h[2]*q[0]**2*v1*z**2 - 3*dqx[0]*h[0]**4*q[1]*v2*z + 3*dqx[0]*h[0]**3*q[1]*v2*z**2 + 3*dqx[1]*h[0]**4*q[0]*v2*z - 3*dqx[1]*h[0]**3*q[0]*v2*z**2 - 3*dqy[0]*h[0]**4*q[2]*v1*z + 3*dqy[0]*h[0]**3*q[2]*v1*z**2 + 3*dqy[2]*h[0]**4*q[0]*v1*z - 3*dqy[2]*h[0]**3*q[0]*v1*z**2 - 3*h[0]**3*h[1]*q[0]*q[1]*v2*z - 3*h[0]**3*h[2]*q[0]*q[2]*v1*z + 6*h[0]**2*h[1]*q[0]*q[1]*v2*z**2 + 6*h[0]**2*h[2]*q[0]*q[2]*v1*z**2)/(h[0]**3*q[0]**2*(16*Ls**2 + 8*Ls*h[0] + h[0]**2))
        tau_zz =  2*v2*(-12*Ls**2*dqx[0]*h[0]**3*q[1] + 12*Ls**2*dqx[0]*h[0]*q[1]*z**2 + 12*Ls**2*dqx[1]*h[0]**3*q[0] - 12*Ls**2*dqx[1]*h[0]*q[0]*z**2 - 12*Ls**2*dqy[0]*h[0]**3*q[2] + 12*Ls**2*dqy[0]*h[0]*q[2]*z**2 + 12*Ls**2*dqy[2]*h[0]**3*q[0] - 12*Ls**2*dqy[2]*h[0]*q[0]*z**2 + 24*Ls**2*h[1]*q[0]*q[1]*z**2 + 24*Ls**2*h[2]*q[0]*q[2]*z**2 + 2*Ls*U*h[0]**3*h[1]*q[0]**2 - 6*Ls*U*h[0]*h[1]*q[0]**2*z**2 + 2*Ls*V*h[0]**3*h[2]*q[0]**2 - 6*Ls*V*h[0]*h[2]*q[0]**2*z**2 - 3*Ls*dqx[0]*h[0]**4*q[1] - 12*Ls*dqx[0]*h[0]**3*q[1]*z + 15*Ls*dqx[0]*h[0]**2*q[1]*z**2 + 3*Ls*dqx[1]*h[0]**4*q[0] + 12*Ls*dqx[1]*h[0]**3*q[0]*z - 15*Ls*dqx[1]*h[0]**2*q[0]*z**2 - 3*Ls*dqy[0]*h[0]**4*q[2] - 12*Ls*dqy[0]*h[0]**3*q[2]*z + 15*Ls*dqy[0]*h[0]**2*q[2]*z**2 + 3*Ls*dqy[2]*h[0]**4*q[0] + 12*Ls*dqy[2]*h[0]**3*q[0]*z - 15*Ls*dqy[2]*h[0]**2*q[0]*z**2 - 3*Ls*h[0]**3*h[1]*q[0]*q[1] - 3*Ls*h[0]**3*h[2]*q[0]*q[2] + 21*Ls*h[0]*h[1]*q[0]*q[1]*z**2 + 21*Ls*h[0]*h[2]*q[0]*q[2]*z**2 + 2*U*h[0]**3*h[1]*q[0]**2*z - 3*U*h[0]**2*h[1]*q[0]**2*z**2 + 2*V*h[0]**3*h[2]*q[0]**2*z - 3*V*h[0]**2*h[2]*q[0]**2*z**2 - 3*dqx[0]*h[0]**4*q[1]*z + 3*dqx[0]*h[0]**3*q[1]*z**2 + 3*dqx[1]*h[0]**4*q[0]*z - 3*dqx[1]*h[0]**3*q[0]*z**2 - 3*dqy[0]*h[0]**4*q[2]*z + 3*dqy[0]*h[0]**3*q[2]*z**2 + 3*dqy[2]*h[0]**4*q[0]*z - 3*dqy[2]*h[0]**3*q[0]*z**2 - 3*h[0]**3*h[1]*q[0]*q[1]*z - 3*h[0]**3*h[2]*q[0]*q[2]*z + 6*h[0]**2*h[1]*q[0]*q[1]*z**2 + 6*h[0]**2*h[2]*q[0]*q[2]*z**2)/(h[0]**3*q[0]**2*(16*Ls**2 + 8*Ls*h[0] + h[0]**2))
        tau_xy =  2*eta*(-12*Ls**2*dqx[0]*h[0]**3*q[2] + 12*Ls**2*dqx[0]*h[0]*q[2]*z**2 + 12*Ls**2*dqx[2]*h[0]**3*q[0] - 12*Ls**2*dqx[2]*h[0]*q[0]*z**2 - 12*Ls**2*dqy[0]*h[0]**3*q[1] + 12*Ls**2*dqy[0]*h[0]*q[1]*z**2 + 12*Ls**2*dqy[1]*h[0]**3*q[0] - 12*Ls**2*dqy[1]*h[0]*q[0]*z**2 + 24*Ls**2*h[1]*q[0]*q[2]*z**2 + 24*Ls**2*h[2]*q[0]*q[1]*z**2 + 2*Ls*U*h[0]**3*h[2]*q[0]**2 - 6*Ls*U*h[0]*h[2]*q[0]**2*z**2 + 2*Ls*V*h[0]**3*h[1]*q[0]**2 - 6*Ls*V*h[0]*h[1]*q[0]**2*z**2 - 3*Ls*dqx[0]*h[0]**4*q[2] - 12*Ls*dqx[0]*h[0]**3*q[2]*z + 15*Ls*dqx[0]*h[0]**2*q[2]*z**2 + 3*Ls*dqx[2]*h[0]**4*q[0] + 12*Ls*dqx[2]*h[0]**3*q[0]*z - 15*Ls*dqx[2]*h[0]**2*q[0]*z**2 - 3*Ls*dqy[0]*h[0]**4*q[1] - 12*Ls*dqy[0]*h[0]**3*q[1]*z + 15*Ls*dqy[0]*h[0]**2*q[1]*z**2 + 3*Ls*dqy[1]*h[0]**4*q[0] + 12*Ls*dqy[1]*h[0]**3*q[0]*z - 15*Ls*dqy[1]*h[0]**2*q[0]*z**2 - 3*Ls*h[0]**3*h[1]*q[0]*q[2] - 3*Ls*h[0]**3*h[2]*q[0]*q[1] + 21*Ls*h[0]*h[1]*q[0]*q[2]*z**2 + 21*Ls*h[0]*h[2]*q[0]*q[1]*z**2 + 2*U*h[0]**3*h[2]*q[0]**2*z - 3*U*h[0]**2*h[2]*q[0]**2*z**2 + 2*V*h[0]**3*h[1]*q[0]**2*z - 3*V*h[0]**2*h[1]*q[0]**2*z**2 - 3*dqx[0]*h[0]**4*q[2]*z + 3*dqx[0]*h[0]**3*q[2]*z**2 + 3*dqx[2]*h[0]**4*q[0]*z - 3*dqx[2]*h[0]**3*q[0]*z**2 - 3*dqy[0]*h[0]**4*q[1]*z + 3*dqy[0]*h[0]**3*q[1]*z**2 + 3*dqy[1]*h[0]**4*q[0]*z - 3*dqy[1]*h[0]**3*q[0]*z**2 - 3*h[0]**3*h[1]*q[0]*q[2]*z - 3*h[0]**3*h[2]*q[0]*q[1]*z + 6*h[0]**2*h[1]*q[0]*q[2]*z**2 + 6*h[0]**2*h[2]*q[0]*q[1]*z**2)/(h[0]**3*q[0]**2*(16*Ls**2 + 8*Ls*h[0] + h[0]**2))
        tau_xz =  2*eta*(-6*Ls*q[1]*z - 2*U*h[0]**2*q[0] + 3*U*h[0]*q[0]*z + 3*h[0]**2*q[1] - 6*h[0]*q[1]*z)/(h[0]**2*q[0]*(4*Ls + h[0]))
        tau_yz =  2*eta*(-6*Ls*q[2]*z - 2*V*h[0]**2*q[0] + 3*V*h[0]*q[0]*z + 3*h[0]**2*q[2] - 6*h[0]*q[2]*z)/(h[0]**2*q[0]*(4*Ls + h[0]))

    elif mode == 'bottom':
        tau_xx =  2*z*(24*Ls**2*U*h[0]*h[1]*q[0]**2*v1 - 24*Ls**2*U*h[1]*q[0]**2*v1*z + 24*Ls**2*V*h[0]*h[2]*q[0]**2*v2 - 24*Ls**2*V*h[2]*q[0]**2*v2*z - 24*Ls**2*dqx[0]*h[0]**2*q[1]*v1 + 12*Ls**2*dqx[0]*h[0]*q[1]*v1*z + 24*Ls**2*dqx[1]*h[0]**2*q[0]*v1 - 12*Ls**2*dqx[1]*h[0]*q[0]*v1*z - 24*Ls**2*dqy[0]*h[0]**2*q[2]*v2 + 12*Ls**2*dqy[0]*h[0]*q[2]*v2*z + 24*Ls**2*dqy[2]*h[0]**2*q[0]*v2 - 12*Ls**2*dqy[2]*h[0]*q[0]*v2*z - 24*Ls**2*h[0]*h[1]*q[0]*q[1]*v1 - 24*Ls**2*h[0]*h[2]*q[0]*q[2]*v2 + 24*Ls**2*h[1]*q[0]*q[1]*v1*z + 24*Ls**2*h[2]*q[0]*q[2]*v2*z + 12*Ls*U*h[0]**2*h[1]*q[0]**2*v1 - 15*Ls*U*h[0]*h[1]*q[0]**2*v1*z + 12*Ls*V*h[0]**2*h[2]*q[0]**2*v2 - 15*Ls*V*h[0]*h[2]*q[0]**2*v2*z - 18*Ls*dqx[0]*h[0]**3*q[1]*v1 + 15*Ls*dqx[0]*h[0]**2*q[1]*v1*z + 18*Ls*dqx[1]*h[0]**3*q[0]*v1 - 15*Ls*dqx[1]*h[0]**2*q[0]*v1*z - 18*Ls*dqy[0]*h[0]**3*q[2]*v2 + 15*Ls*dqy[0]*h[0]**2*q[2]*v2*z + 18*Ls*dqy[2]*h[0]**3*q[0]*v2 - 15*Ls*dqy[2]*h[0]**2*q[0]*v2*z - 12*Ls*h[0]**2*h[1]*q[0]*q[1]*v1 - 12*Ls*h[0]**2*h[2]*q[0]*q[2]*v2 + 21*Ls*h[0]*h[1]*q[0]*q[1]*v1*z + 21*Ls*h[0]*h[2]*q[0]*q[2]*v2*z + 2*U*h[0]**3*h[1]*q[0]**2*v1 - 3*U*h[0]**2*h[1]*q[0]**2*v1*z + 2*V*h[0]**3*h[2]*q[0]**2*v2 - 3*V*h[0]**2*h[2]*q[0]**2*v2*z - 3*dqx[0]*h[0]**4*q[1]*v1 + 3*dqx[0]*h[0]**3*q[1]*v1*z + 3*dqx[1]*h[0]**4*q[0]*v1 - 3*dqx[1]*h[0]**3*q[0]*v1*z - 3*dqy[0]*h[0]**4*q[2]*v2 + 3*dqy[0]*h[0]**3*q[2]*v2*z + 3*dqy[2]*h[0]**4*q[0]*v2 - 3*dqy[2]*h[0]**3*q[0]*v2*z - 3*h[0]**3*h[1]*q[0]*q[1]*v1 - 3*h[0]**3*h[2]*q[0]*q[2]*v2 + 6*h[0]**2*h[1]*q[0]*q[1]*v1*z + 6*h[0]**2*h[2]*q[0]*q[2]*v2*z)/(h[0]**3*q[0]**2*(16*Ls**2 + 8*Ls*h[0] + h[0]**2))
        tau_yy =  2*z*(24*Ls**2*U*h[0]*h[1]*q[0]**2*v2 - 24*Ls**2*U*h[1]*q[0]**2*v2*z + 24*Ls**2*V*h[0]*h[2]*q[0]**2*v1 - 24*Ls**2*V*h[2]*q[0]**2*v1*z - 24*Ls**2*dqx[0]*h[0]**2*q[1]*v2 + 12*Ls**2*dqx[0]*h[0]*q[1]*v2*z + 24*Ls**2*dqx[1]*h[0]**2*q[0]*v2 - 12*Ls**2*dqx[1]*h[0]*q[0]*v2*z - 24*Ls**2*dqy[0]*h[0]**2*q[2]*v1 + 12*Ls**2*dqy[0]*h[0]*q[2]*v1*z + 24*Ls**2*dqy[2]*h[0]**2*q[0]*v1 - 12*Ls**2*dqy[2]*h[0]*q[0]*v1*z - 24*Ls**2*h[0]*h[1]*q[0]*q[1]*v2 - 24*Ls**2*h[0]*h[2]*q[0]*q[2]*v1 + 24*Ls**2*h[1]*q[0]*q[1]*v2*z + 24*Ls**2*h[2]*q[0]*q[2]*v1*z + 12*Ls*U*h[0]**2*h[1]*q[0]**2*v2 - 15*Ls*U*h[0]*h[1]*q[0]**2*v2*z + 12*Ls*V*h[0]**2*h[2]*q[0]**2*v1 - 15*Ls*V*h[0]*h[2]*q[0]**2*v1*z - 18*Ls*dqx[0]*h[0]**3*q[1]*v2 + 15*Ls*dqx[0]*h[0]**2*q[1]*v2*z + 18*Ls*dqx[1]*h[0]**3*q[0]*v2 - 15*Ls*dqx[1]*h[0]**2*q[0]*v2*z - 18*Ls*dqy[0]*h[0]**3*q[2]*v1 + 15*Ls*dqy[0]*h[0]**2*q[2]*v1*z + 18*Ls*dqy[2]*h[0]**3*q[0]*v1 - 15*Ls*dqy[2]*h[0]**2*q[0]*v1*z - 12*Ls*h[0]**2*h[1]*q[0]*q[1]*v2 - 12*Ls*h[0]**2*h[2]*q[0]*q[2]*v1 + 21*Ls*h[0]*h[1]*q[0]*q[1]*v2*z + 21*Ls*h[0]*h[2]*q[0]*q[2]*v1*z + 2*U*h[0]**3*h[1]*q[0]**2*v2 - 3*U*h[0]**2*h[1]*q[0]**2*v2*z + 2*V*h[0]**3*h[2]*q[0]**2*v1 - 3*V*h[0]**2*h[2]*q[0]**2*v1*z - 3*dqx[0]*h[0]**4*q[1]*v2 + 3*dqx[0]*h[0]**3*q[1]*v2*z + 3*dqx[1]*h[0]**4*q[0]*v2 - 3*dqx[1]*h[0]**3*q[0]*v2*z - 3*dqy[0]*h[0]**4*q[2]*v1 + 3*dqy[0]*h[0]**3*q[2]*v1*z + 3*dqy[2]*h[0]**4*q[0]*v1 - 3*dqy[2]*h[0]**3*q[0]*v1*z - 3*h[0]**3*h[1]*q[0]*q[1]*v2 - 3*h[0]**3*h[2]*q[0]*q[2]*v1 + 6*h[0]**2*h[1]*q[0]*q[1]*v2*z + 6*h[0]**2*h[2]*q[0]*q[2]*v1*z)/(h[0]**3*q[0]**2*(16*Ls**2 + 8*Ls*h[0] + h[0]**2))
        tau_zz =  2*v2*z*(24*Ls**2*U*h[0]*h[1]*q[0]**2 - 24*Ls**2*U*h[1]*q[0]**2*z + 24*Ls**2*V*h[0]*h[2]*q[0]**2 - 24*Ls**2*V*h[2]*q[0]**2*z - 24*Ls**2*dqx[0]*h[0]**2*q[1] + 12*Ls**2*dqx[0]*h[0]*q[1]*z + 24*Ls**2*dqx[1]*h[0]**2*q[0] - 12*Ls**2*dqx[1]*h[0]*q[0]*z - 24*Ls**2*dqy[0]*h[0]**2*q[2] + 12*Ls**2*dqy[0]*h[0]*q[2]*z + 24*Ls**2*dqy[2]*h[0]**2*q[0] - 12*Ls**2*dqy[2]*h[0]*q[0]*z - 24*Ls**2*h[0]*h[1]*q[0]*q[1] - 24*Ls**2*h[0]*h[2]*q[0]*q[2] + 24*Ls**2*h[1]*q[0]*q[1]*z + 24*Ls**2*h[2]*q[0]*q[2]*z + 12*Ls*U*h[0]**2*h[1]*q[0]**2 - 15*Ls*U*h[0]*h[1]*q[0]**2*z + 12*Ls*V*h[0]**2*h[2]*q[0]**2 - 15*Ls*V*h[0]*h[2]*q[0]**2*z - 18*Ls*dqx[0]*h[0]**3*q[1] + 15*Ls*dqx[0]*h[0]**2*q[1]*z + 18*Ls*dqx[1]*h[0]**3*q[0] - 15*Ls*dqx[1]*h[0]**2*q[0]*z - 18*Ls*dqy[0]*h[0]**3*q[2] + 15*Ls*dqy[0]*h[0]**2*q[2]*z + 18*Ls*dqy[2]*h[0]**3*q[0] - 15*Ls*dqy[2]*h[0]**2*q[0]*z - 12*Ls*h[0]**2*h[1]*q[0]*q[1] - 12*Ls*h[0]**2*h[2]*q[0]*q[2] + 21*Ls*h[0]*h[1]*q[0]*q[1]*z + 21*Ls*h[0]*h[2]*q[0]*q[2]*z + 2*U*h[0]**3*h[1]*q[0]**2 - 3*U*h[0]**2*h[1]*q[0]**2*z + 2*V*h[0]**3*h[2]*q[0]**2 - 3*V*h[0]**2*h[2]*q[0]**2*z - 3*dqx[0]*h[0]**4*q[1] + 3*dqx[0]*h[0]**3*q[1]*z + 3*dqx[1]*h[0]**4*q[0] - 3*dqx[1]*h[0]**3*q[0]*z - 3*dqy[0]*h[0]**4*q[2] + 3*dqy[0]*h[0]**3*q[2]*z + 3*dqy[2]*h[0]**4*q[0] - 3*dqy[2]*h[0]**3*q[0]*z - 3*h[0]**3*h[1]*q[0]*q[1] - 3*h[0]**3*h[2]*q[0]*q[2] + 6*h[0]**2*h[1]*q[0]*q[1]*z + 6*h[0]**2*h[2]*q[0]*q[2]*z)/(h[0]**3*q[0]**2*(16*Ls**2 + 8*Ls*h[0] + h[0]**2))
        tau_xy =  2*eta*z*(24*Ls**2*U*h[0]*h[2]*q[0]**2 - 24*Ls**2*U*h[2]*q[0]**2*z + 24*Ls**2*V*h[0]*h[1]*q[0]**2 - 24*Ls**2*V*h[1]*q[0]**2*z - 24*Ls**2*dqx[0]*h[0]**2*q[2] + 12*Ls**2*dqx[0]*h[0]*q[2]*z + 24*Ls**2*dqx[2]*h[0]**2*q[0] - 12*Ls**2*dqx[2]*h[0]*q[0]*z - 24*Ls**2*dqy[0]*h[0]**2*q[1] + 12*Ls**2*dqy[0]*h[0]*q[1]*z + 24*Ls**2*dqy[1]*h[0]**2*q[0] - 12*Ls**2*dqy[1]*h[0]*q[0]*z - 24*Ls**2*h[0]*h[1]*q[0]*q[2] - 24*Ls**2*h[0]*h[2]*q[0]*q[1] + 24*Ls**2*h[1]*q[0]*q[2]*z + 24*Ls**2*h[2]*q[0]*q[1]*z + 12*Ls*U*h[0]**2*h[2]*q[0]**2 - 15*Ls*U*h[0]*h[2]*q[0]**2*z + 12*Ls*V*h[0]**2*h[1]*q[0]**2 - 15*Ls*V*h[0]*h[1]*q[0]**2*z - 18*Ls*dqx[0]*h[0]**3*q[2] + 15*Ls*dqx[0]*h[0]**2*q[2]*z + 18*Ls*dqx[2]*h[0]**3*q[0] - 15*Ls*dqx[2]*h[0]**2*q[0]*z - 18*Ls*dqy[0]*h[0]**3*q[1] + 15*Ls*dqy[0]*h[0]**2*q[1]*z + 18*Ls*dqy[1]*h[0]**3*q[0] - 15*Ls*dqy[1]*h[0]**2*q[0]*z - 12*Ls*h[0]**2*h[1]*q[0]*q[2] - 12*Ls*h[0]**2*h[2]*q[0]*q[1] + 21*Ls*h[0]*h[1]*q[0]*q[2]*z + 21*Ls*h[0]*h[2]*q[0]*q[1]*z + 2*U*h[0]**3*h[2]*q[0]**2 - 3*U*h[0]**2*h[2]*q[0]**2*z + 2*V*h[0]**3*h[1]*q[0]**2 - 3*V*h[0]**2*h[1]*q[0]**2*z - 3*dqx[0]*h[0]**4*q[2] + 3*dqx[0]*h[0]**3*q[2]*z + 3*dqx[2]*h[0]**4*q[0] - 3*dqx[2]*h[0]**3*q[0]*z - 3*dqy[0]*h[0]**4*q[1] + 3*dqy[0]*h[0]**3*q[1]*z + 3*dqy[1]*h[0]**4*q[0] - 3*dqy[1]*h[0]**3*q[0]*z - 3*h[0]**3*h[1]*q[0]*q[2] - 3*h[0]**3*h[2]*q[0]*q[1] + 6*h[0]**2*h[1]*q[0]*q[2]*z + 6*h[0]**2*h[2]*q[0]*q[1]*z)/(h[0]**3*q[0]**2*(16*Ls**2 + 8*Ls*h[0] + h[0]**2))
        tau_xz =  2*eta*(-6*Ls*U*h[0]*q[0] + 6*Ls*U*q[0]*z + 6*Ls*h[0]*q[1] - 6*Ls*q[1]*z - 2*U*h[0]**2*q[0] + 3*U*h[0]*q[0]*z + 3*h[0]**2*q[1] - 6*h[0]*q[1]*z)/(h[0]**2*q[0]*(4*Ls + h[0]))
        tau_yz =  2*eta*(-6*Ls*V*h[0]*q[0] + 6*Ls*V*q[0]*z + 6*Ls*h[0]*q[2] - 6*Ls*q[2]*z - 2*V*h[0]**2*q[0] + 3*V*h[0]*q[0]*z + 3*h[0]**2*q[2] - 6*h[0]*q[2]*z)/(h[0]**2*q[0]*(4*Ls + h[0]))
    elif mode == 'none':
        tau_xx =  z*(v1*(U*h[0]*h[1]*q[0]**2 + 3*dqx[0]*h[0]*(h[0] - z)*(U*q[0] - 2*q[1]) + 12*h[1]*q[0]*(h[0] - z)*(U*q[0] - 2*q[1]) - 3*q[0]*(h[0]*h[1]*(U*q[0] - 2*q[1]) + (h[0] - z)*(U*dqx[0]*h[0] + 2*U*h[1]*q[0] - 2*dqx[1]*h[0] - 4*h[1]*q[1]))) + v2*(V*h[0]*h[2]*q[0]**2 + 3*dqy[0]*h[0]*(h[0] - z)*(V*q[0] - 2*q[2]) + 12*h[2]*q[0]*(h[0] - z)*(V*q[0] - 2*q[2]) - 3*q[0]*(h[0]*h[2]*(V*q[0] - 2*q[2]) + (h[0] - z)*(V*dqy[0]*h[0] + 2*V*h[2]*q[0] - 2*dqy[2]*h[0] - 4*h[2]*q[2]))))/(h[0]**3*q[0]**2)
        tau_yy =  z*(v1*(V*h[0]*h[2]*q[0]**2 + 3*dqy[0]*h[0]*(h[0] - z)*(V*q[0] - 2*q[2]) + 12*h[2]*q[0]*(h[0] - z)*(V*q[0] - 2*q[2]) - 3*q[0]*(h[0]*h[2]*(V*q[0] - 2*q[2]) + (h[0] - z)*(V*dqy[0]*h[0] + 2*V*h[2]*q[0] - 2*dqy[2]*h[0] - 4*h[2]*q[2]))) + v2*(U*h[0]*h[1]*q[0]**2 + 3*dqx[0]*h[0]*(h[0] - z)*(U*q[0] - 2*q[1]) + 12*h[1]*q[0]*(h[0] - z)*(U*q[0] - 2*q[1]) - 3*q[0]*(h[0]*h[1]*(U*q[0] - 2*q[1]) + (h[0] - z)*(U*dqx[0]*h[0] + 2*U*h[1]*q[0] - 2*dqx[1]*h[0] - 4*h[1]*q[1]))))/(h[0]**3*q[0]**2)
        tau_zz =  v2*z*(h[0]*q[0]**2*(U*h[1] + V*h[2]) + 3*h[0]*(h[0] - z)*(dqx[0]*(U*q[0] - 2*q[1]) + dqy[0]*(V*q[0] - 2*q[2])) + 12*q[0]*(h[0] - z)*(h[1]*(U*q[0] - 2*q[1]) + h[2]*(V*q[0] - 2*q[2])) - 3*q[0]*(h[0]*h[1]*(U*q[0] - 2*q[1]) + h[0]*h[2]*(V*q[0] - 2*q[2]) + (h[0] - z)*(U*dqx[0]*h[0] + 2*U*h[1]*q[0] - 2*dqx[1]*h[0] - 4*h[1]*q[1]) + (h[0] - z)*(V*dqy[0]*h[0] + 2*V*h[2]*q[0] - 2*dqy[2]*h[0] - 4*h[2]*q[2])))/(h[0]**3*q[0]**2)
        tau_xy =  eta*z*(h[0]*q[0]**2*(U*h[2] + V*h[1]) + 3*h[0]*(h[0] - z)*(dqx[0]*(V*q[0] - 2*q[2]) + dqy[0]*(U*q[0] - 2*q[1])) + 12*q[0]*(h[0] - z)*(h[1]*(V*q[0] - 2*q[2]) + h[2]*(U*q[0] - 2*q[1])) - 3*q[0]*(h[0]*h[1]*(V*q[0] - 2*q[2]) + h[0]*h[2]*(U*q[0] - 2*q[1]) + (h[0] - z)*(U*dqy[0]*h[0] + 2*U*h[2]*q[0] - 2*dqy[1]*h[0] - 4*h[2]*q[1]) + (h[0] - z)*(V*dqx[0]*h[0] + 2*V*h[1]*q[0] - 2*dqx[2]*h[0] - 4*h[1]*q[2])))/(h[0]**3*q[0]**2)
        tau_xz =  -eta*(U*h[0]*q[0] + 3*(h[0] - 2*z)*(U*q[0] - 2*q[1]))/(h[0]**2*q[0])
        tau_yz =  -eta*(V*h[0]*q[0] + 3*(h[0] - 2*z)*(V*q[0] - 2*q[2]))/(h[0]**2*q[0])
    
    return tau_xx, tau_yy, tau_zz, tau_yz, tau_xz, tau_xy

# %%
import numpy as np
import matplotlib.pyplot as plt


q_test = [1., 0.75, 0.25]
dqx_test = [0.0, 0.0, 0.0]
dqy_test = [0., 0., 0.]
h_test = [1., 0.1, 0.1]
z_test = np.linspace(0., h_test[0], 100)

Ls = 0.2
U = 1.
V = 0.

fig, axes = plt.subplots(4, 3, sharey='row', sharex='col', figsize=(9, 12))

for i, mode in enumerate(['both', 'bottom', 'top', 'none']):

    ax = axes[i]

    u_test, v_test = get_velocity_profiles(z_test, h_test, q_test, Ls=Ls, U=U, V=V, mode=mode)
    tau_xx, tau_yy, tau_zz, tau_yz, tau_xz, tau_xy = get_stress_profiles(z_test, h_test, q_test, dqx_test, dqy_test, Ls=Ls, mode=mode)

    ax[0].plot(u_test, z_test, label=r'$u(z)$')
    ax[0].plot(v_test, z_test, label=r'$v(z)$')

    if mode in ['both', 'top']:
        ax[0].plot([u_test[-1], 0], [h_test[0], h_test[0] + Ls], '--', color='C0')
        ax[0].plot([v_test[-1], 0], [h_test[0], h_test[0] + Ls], '--', color='C1')
    if mode in ['both', 'bottom']:
        ax[0].plot([U, u_test[0]], [-Ls, 0], '--', color='C0')
        ax[0].plot([V, v_test[0]], [-Ls, 0], '--', color='C1')
        
    for a in ax:
        a.axhline(0., ls=':', color='0.0')
        a.axhline(h_test[0], ls=':', color='0.0')
        a.axvline(0., ls=':', color='0.0')

    ax[0].set_ylabel(r'$z$')

    ax[1].plot(tau_xx, z_test, label=r'$\tau_{xx}(z)$')
    ax[1].plot(tau_yy, z_test, label=r'$\tau_{yy}(z)$')
    ax[1].plot(tau_xy, z_test, label=r'$\tau_{xy}(z)$')
    ax[1].plot(tau_zz, z_test, label=r'$\tau_{zz}(z)$')

    ax[2].plot(tau_xz, z_test, label=r'$\tau_{xz}(z)$')
    ax[2].plot(tau_yz, z_test, label=r'$\tau_{yz}(z)$')

    if i == 0:
        ax[0].legend()
        ax[1].legend()
        ax[2].legend()

    ax[1].set_title(mode)

ax[0].set_xlabel(r'$u, v$')
ax[1].set_xlabel(r'$\tau$')
ax[2].set_xlabel(r'$\tau$')

plt.show()


# %% [markdown]
# See also: [Holey, H. et al. (2022) Tribology Letters, 70(2), p. 36.](https://doi.org/10.1007/s11249-022-01576-5)
